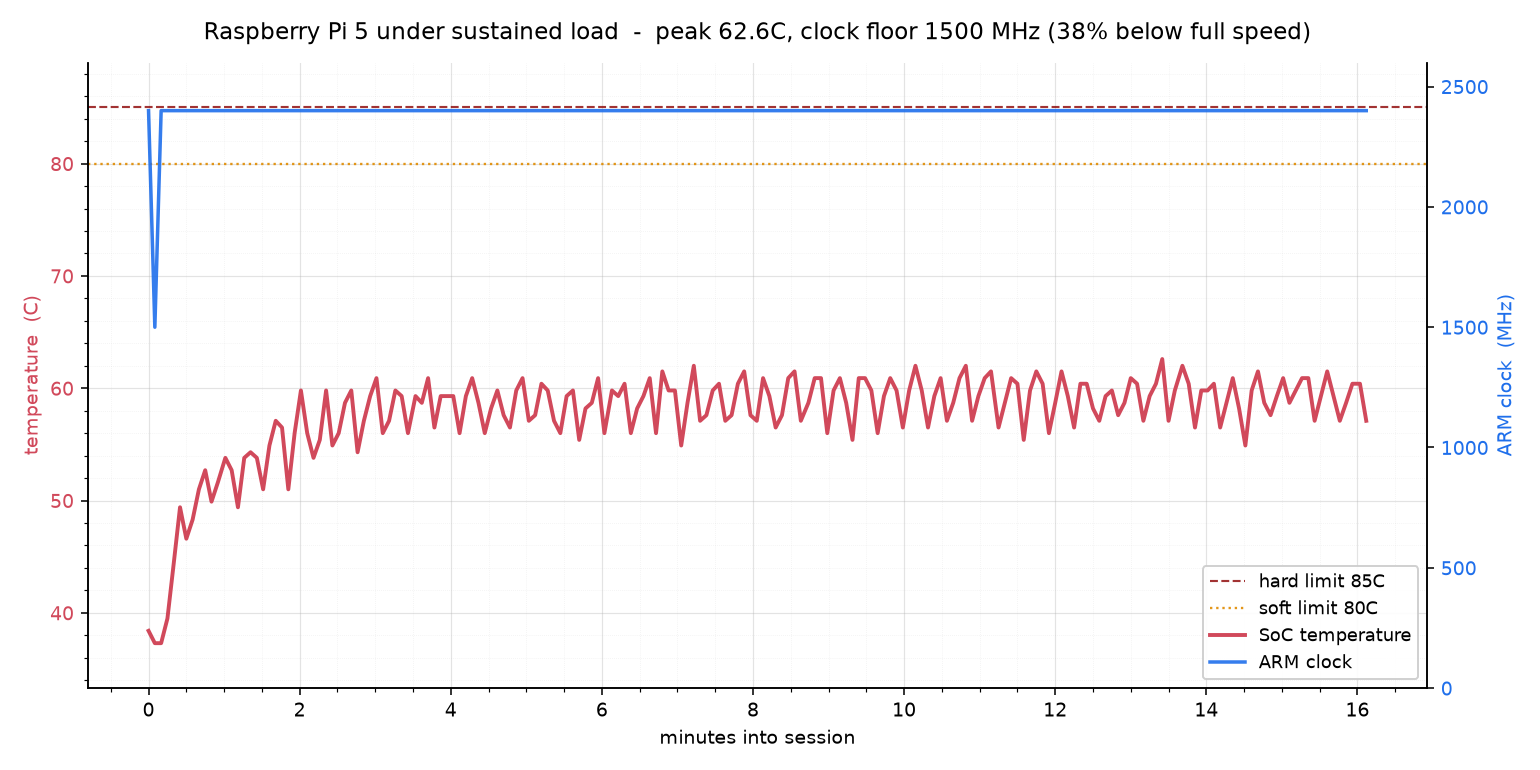

The file beside this chart, header and first rows:
nohup: ignoring input
01:48:08, 38.4'C, 2400037120, 0x0
01:48:13, 37.3'C, 1500012800, 0x0
01:48:18, 37.3'C, 2400027136, 0x0
01:48:23, 39.5'C, 2400030464, 0x0
01:48:28, 44.4'C, 2400027136, 0x0
01:48:33, 49.4'C, 2400027136, 0x0
01:48:38, 46.6'C, 2400023808, 0x0
01:48:43, 48.3'C, 2400033792, 0x0
01:48:48, 51.0'C, 2400020480, 0x0
01:48:53, 52.7'C, 2400023808, 0x0
01:48:58, 49.9'C, 2400037120, 0x0
01:49:03, 51.6'C, 2400030464, 0x0
01:49:09, 53.8'C, 2400020480, 0x0
01:49:14, 52.7'C, 2400027136, 0x0
01:49:19, 49.4'C, 2400030464, 0x0
01:49:24, 53.8'C, 2400023808, 0x0
01:49:29, 54.3'C, 2400023808, 0x0
01:49:34, 53.8'C, 2400023808, 0x0
01:49:39, 51.0'C, 2400020480, 0x0
01:49:44, 54.9'C, 2400030464, 0x0
01:49:49, 57.1'C, 2400033792, 0x0
01:49:54, 56.5'C, 2400027136, 0x0
01:49:59, 51.0'C, 2400030464, 0x0
01:50:04, 56.0'C, 2400027136, 0x0
01:50:09, 59.8'C, 2400023808, 0x0
01:50:14, 56.0'C, 2400023808, 0x0
01:50:19, 53.8'C, 2400023808, 0x0
01:50:24, 55.4'C, 2400020480, 0x0
01:50:29, 59.8'C, 2400030464, 0x0
01:50:34, 54.9'C, 2400033792, 0x0
01:50:39, 56.0'C, 2400030464, 0x0
01:50:44, 58.7'C, 2400020480, 0x0
01:50:49, 59.8'C, 2400030464, 0x0
01:50:54, 54.3'C, 2400033792, 0x0
01:50:59, 57.1'C, 2400020480, 0x0
01:51:04, 59.3'C, 2400017408, 0x0
01:51:09, 60.9'C, 2400030464, 0x0
01:51:14, 56.0'C, 2400023808, 0x0
01:51:19, 57.1'C, 2400023808, 0x0
01:51:24, 59.8'C, 2400033792, 0x0
01:51:29, 59.3'C, 2400020480, 0x0
01:51:34, 56.0'C, 2400017408, 0x0
01:51:40, 59.3'C, 2400020480, 0x0
01:51:45, 58.7'C, 2400033792, 0x0
01:51:50, 60.9'C, 2400017408, 0x0
01:51:55, 56.5'C, 2400020480, 0x0
01:52:00, 59.3'C, 2400033792, 0x0
01:52:05, 59.3'C, 2400037120, 0x0
01:52:10, 59.3'C, 2400023808, 0x0
01:52:15, 56.0'C, 2400027136, 0x0
01:52:20, 59.3'C, 2400030464, 0x0
01:52:25, 60.9'C, 2400027136, 0x0
01:52:30, 58.7'C, 2400020480, 0x0
01:52:35, 56.0'C, 2400020480, 0x0
01:52:40, 58.2'C, 2400020480, 0x0
01:52:45, 59.8'C, 2400017408, 0x0
01:52:50, 57.6'C, 2400027136, 0x0
01:52:55, 56.5'C, 2400020480, 0x0
01:53:00, 59.8'C, 2400027136, 0x0
01:53:05, 60.9'C, 2400020480, 0x0
... 133 more rows
